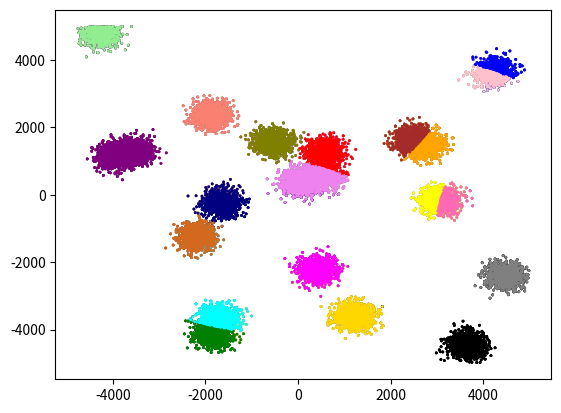

This figure's Python source:
import random
import matplotlib.pyplot as plt


# vygeneruje prvych 20 bodov
def generateStartingPoints():
    pa = []
    count = 0
    while count != 20:
        new = []
        x = random.randrange(-5000, 5001)
        y = random.randrange(-5000, 5001)
        new.append(x)
        new.append(y)
        if new not in pa:  # osetrenie aby tam neboli duplikaty
            pa.append(new)
            count += 1
    return pa


# vygeneruje zvyšne body
def generateOtherPoints(pa, op):
    count = 0

    while count != 20000:
        rand_num = random.randrange(0, len(pa))
        random_point = pa[rand_num]
        point = []
        for i in random_point:
            point.append(i)

        x_offset = int(random.gauss(point[0], 200))
        y_offset = int(random.gauss(point[1], 200))
        point[0] = x_offset
        point[1] = y_offset

        if point not in op and -5000 < point[0] < 5000 and -5000 < point[1] < 5000:
            op.append(point)
            count += 1


def createXY_arrays(pa):
    points_x = []
    points_y = []
    for i in pa:
        points_x.append(i[0])
        points_y.append(i[1])
    return points_x, points_y


# priradí k centroidam najlbizsie body
def assign_clusters(other_points, centroids, clusters):
    for i in other_points:
        index = 0
        best_dist = 82548254
        best_centroid = []
        for j in centroids:
            distance = ((j[0] - i[0]) ** 2 + (j[1] - i[1]) ** 2) ** 0.5
            if distance < best_dist:
                best_dist = distance
                best_centroid = j

        for y in range(len(clusters)):
            if clusters[y][0] == best_centroid:
                index = y
                break
        clusters[index].append(i)

        # index = centroids.index(best_centroid)
        # clusters[index].append(i)

    return clusters


# vykresli body
def printGraph(k, clusters_arr, h):
    colors = ["black", "green", "orange", "red", "blue", "magenta", "yellow", "purple", "pink", "gray", "brown",
              "salmon", "chocolate", "lightgreen", "hotpink", "navy", "violet", "gold", "olive", "cyan", " lime",
              "olivedrab"]
    for i in range(k):
        points_x, points_y = createXY_arrays(clusters_arr[i])
        plt.scatter(points_x, points_y, 1, marker="o", facecolors="none", edgecolors=colors[i])
        #plt.scatter(points_x, points_y, 1)
    #plt.savefig("obr/" + str(h) + ".png")
    plt.show()


def k_mean(k, other_points):
    points_x, points_y = createXY_arrays(other_points)
    plt.scatter(points_x, points_y, 1, color='black', marker="o", facecolors="none", edgecolors="black")
    plt.savefig("0.png")

    plt.show()

    clusters = []
    centroids = generateStartingPoints()

    for i in centroids:  # prida centroidy do klusterov
        new = [i]
        clusters.append(new)

    # first iteration
    clusters = assign_clusters(other_points, centroids, clusters)

    for i in clusters:  # vymaze centroidy z clusterov
        del i[0]

    printGraph(k, clusters, 0)

    # other iterations
    clusters_old = []
    h = 1
    while True:
        centroids.clear()

        for i in range(k):
            c = 0
            average_x = 0
            average_y = 0
            if clusters[i]:
                while c != len(clusters[i]):
                    average_x += clusters[i][c][0]
                    average_y += clusters[i][c][1]
                    c += 1
                average_x = average_x / c
                average_y = average_y / c
                new_centroid = [int(average_x), int(average_y)]
                centroids.append(new_centroid)
            else:
                new_centroid = [random.randrange(-5000, 5001), random.randrange(-5000, 5001)]
                centroids.append(new_centroid)

        clusters.clear()
        for i in centroids:
            new = [i]
            clusters.append(new)

        clusters = assign_clusters(other_points, centroids, clusters)
        for i in clusters:  # vymaze centroidy z clusterov
            del i[0]

        if clusters_old == clusters:
            break

        clusters_old.clear()
        for i in clusters:
            clusters_old.append(i)
        h += 1
    printGraph(k, clusters, h)

    # return clusters


def main():
    other_points = []

    points_array = generateStartingPoints()
    generateOtherPoints(points_array, other_points)
    # matrix_of_distances = create_matrix_of_distances(other_points)

    k = 20
    # clusters_arr = k_mean(k, other_points)

    k_mean(k, other_points)


if __name__ == '__main__':
    main()